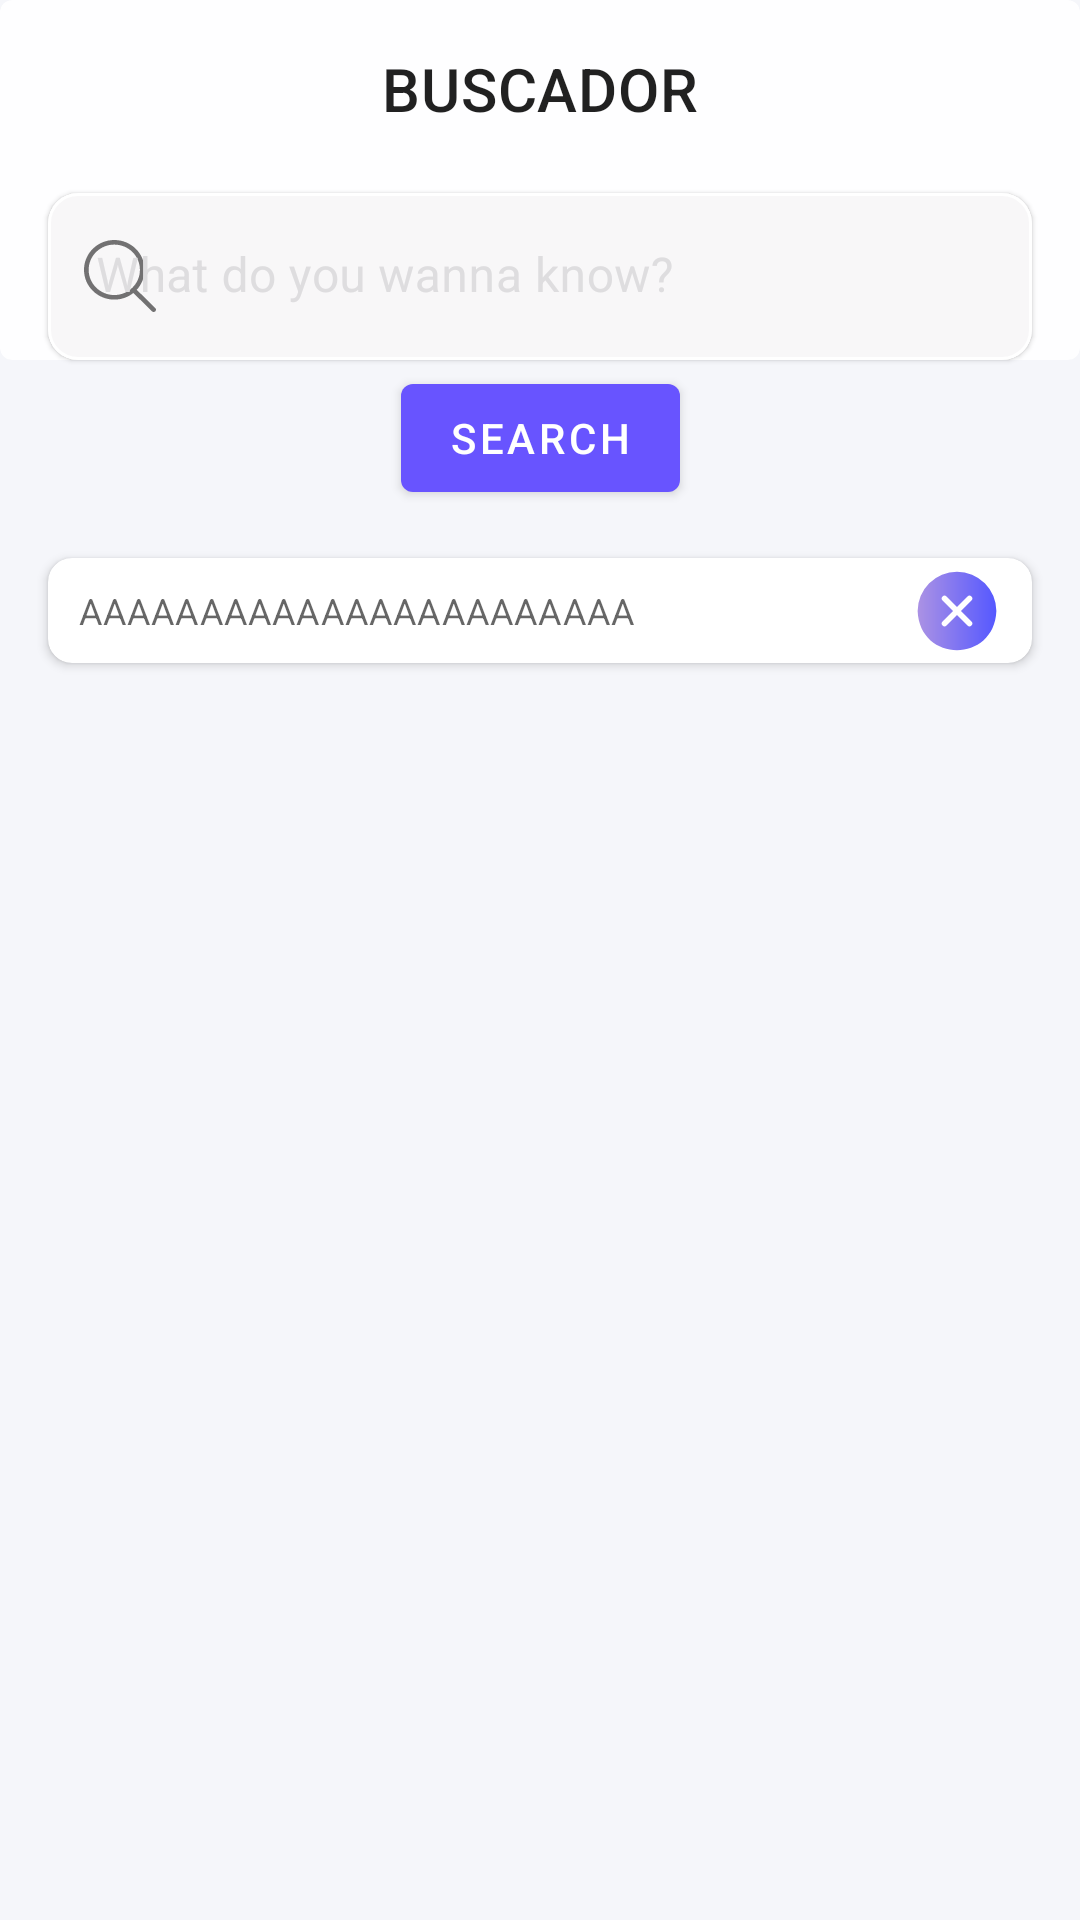

This screen was rendered from an Android layout file. Write that file and the resources it references.
<!-- AndroidManifest.xml: application theme Theme.EveryPractice -->
<!-- res/layout/fragment_blank.xml -->
<?xml version="1.0" encoding="utf-8"?>
<layout xmlns:android="http://schemas.android.com/apk/res/android"
    xmlns:app="http://schemas.android.com/apk/res-auto"
    xmlns:tools="http://schemas.android.com/tools">

    <data>


    </data>

    <ScrollView
        android:layout_width="match_parent"
        android:layout_height="match_parent"
        android:background="#f5f6fa"
        tools:context=".prinoptions.search.SearchActivity">

        <androidx.constraintlayout.widget.ConstraintLayout
            android:layout_height="wrap_content"
            android:layout_width="match_parent"
            android:minHeight="500dp"
            >

            <com.google.android.material.card.MaterialCardView
                android:id="@+id/materialCardView4"
                android:layout_width="match_parent"
                android:layout_height="120dp"
                app:cardBackgroundColor="#fefeff"
                app:cardElevation="-10dp"
                app:layout_constraintBottom_toBottomOf="@+id/materialCardView3"
                app:layout_constraintEnd_toEndOf="parent"
                app:layout_constraintStart_toStartOf="parent"
                app:layout_constraintTop_toTopOf="parent">


            </com.google.android.material.card.MaterialCardView>

            <TextView
                android:id="@+id/textView2"
                android:layout_width="wrap_content"
                android:layout_height="wrap_content"
                android:layout_marginTop="16dp"
                android:text="BUSCADOR"
                style="@style/TextAppearance.MaterialComponents.Headline6"
                app:layout_constraintEnd_toEndOf="parent"
                app:layout_constraintStart_toStartOf="parent"
                app:layout_constraintTop_toTopOf="parent" />


            <com.google.android.material.card.MaterialCardView
                android:id="@+id/materialCardView3"
                android:layout_width="match_parent"
                android:layout_height="wrap_content"
                android:layout_marginStart="16dp"
                android:layout_marginEnd="16dp"
                android:elevation="5dp"
                app:cardCornerRadius="10dp"
                app:layout_constraintBottom_toBottomOf="@id/materialCardView4"
                app:layout_constraintEnd_toEndOf="parent"
                app:layout_constraintStart_toStartOf="parent"
                app:strokeWidth="1dp">

                <com.google.android.material.textfield.TextInputLayout
                    style="@style/TextAppTextField"
                    android:layout_width="match_parent"

                    android:layout_height="wrap_content"
                    android:hint="What do you wanna know?"
                    app:boxBackgroundColor="#f8f7f8"
                    app:boxCollapsedPaddingTop="0dp"
                    app:boxCornerRadiusBottomEnd="10dp"
                    app:boxCornerRadiusBottomStart="10dp"
                    app:boxCornerRadiusTopEnd="10dp"
                    app:boxCornerRadiusTopStart="10dp"
                    app:boxStrokeWidth="0dp"
                    app:boxStrokeWidthFocused="0dp"
                    app:endIconMode="clear_text"
                    app:layout_constraintStart_toStartOf="@+id/wanna_look"
                    app:layout_constraintTop_toBottomOf="@id/wanna_look"
                    app:startIconDrawable="@drawable/ic_search_drawable">

                    <com.google.android.material.textfield.TextInputEditText
                        android:id="@+id/tf_search"
                        android:layout_width="match_parent"
                        android:layout_height="wrap_content"
                        android:imeOptions="actionSearch"
                        android:inputType="text"
                        android:minWidth="140dp"/>
                </com.google.android.material.textfield.TextInputLayout>


            </com.google.android.material.card.MaterialCardView>

            <com.google.android.material.button.MaterialButton
                android:id="@+id/btnGoGoogle"
                android:layout_width="wrap_content"
                android:layout_height="wrap_content"
                android:layout_marginTop="2dp"
                android:text="SEARCH"
                app:layout_constraintEnd_toEndOf="parent"
                app:layout_constraintStart_toStartOf="parent"
                app:layout_constraintTop_toBottomOf="@+id/materialCardView4" />


            <androidx.recyclerview.widget.RecyclerView
                android:id="@+id/rvHistory"
                android:layout_width="match_parent"
                android:layout_height="wrap_content"
                app:layoutManager="androidx.recyclerview.widget.LinearLayoutManager"
                app:layout_constraintEnd_toEndOf="parent"
                app:layout_constraintStart_toStartOf="parent"
                app:layout_constraintTop_toBottomOf="@+id/example_card"
                tools:listitem="@layout/lastsearch_list_history" />

            <com.google.android.material.card.MaterialCardView
                android:id="@+id/example_card"
                android:layout_width="match_parent"
                android:layout_height="wrap_content"
                android:layout_margin="16dp"
                app:cardCornerRadius="8dp"
                app:cardElevation="2dp"
                app:layout_constraintEnd_toEndOf="parent"
                app:layout_constraintStart_toStartOf="parent"
                app:layout_constraintTop_toBottomOf="@+id/btnGoGoogle">

                <androidx.constraintlayout.widget.ConstraintLayout
                    android:layout_width="match_parent"
                    android:layout_height="match_parent">

                    <TextView
                        android:id="@+id/history_element"
                        style="@style/TextAppearance.MaterialComponents.Caption"
                        android:layout_width="wrap_content"
                        android:layout_height="match_parent"
                        android:layout_marginStart="10dp"
                        android:gravity="center"
                        android:maxWidth="290dp"
                        android:minHeight="35dp"
                        android:text="AAAAAAAAAAAAAAAAAAAAAAA"
                        app:layout_constraintBottom_toBottomOf="parent"
                        app:layout_constraintHorizontal_chainStyle="spread_inside"
                        app:layout_constraintStart_toStartOf="parent"
                        app:layout_constraintTop_toTopOf="parent"
                        tools:ignore="HardcodedText"/>

                    <ImageView
                        android:id="@+id/deleteButton"
                        android:layout_width="wrap_content"
                        android:layout_height="wrap_content"
                        android:layout_marginEnd="10dp"
                        android:background="@drawable/ic_close"
                        android:padding="15dp"
                        app:layout_constraintBottom_toBottomOf="parent"
                        app:layout_constraintEnd_toEndOf="parent"
                        app:layout_constraintTop_toTopOf="parent"
                        tools:ignore="ContentDescription" />


                </androidx.constraintlayout.widget.ConstraintLayout>


            </com.google.android.material.card.MaterialCardView>


        </androidx.constraintlayout.widget.ConstraintLayout>

    </ScrollView>
</layout>
<!-- res/layout/lastsearch_list_history.xml (included above) -->
<?xml version="1.0" encoding="utf-8"?>
<layout xmlns:android="http://schemas.android.com/apk/res/android"
    xmlns:app="http://schemas.android.com/apk/res-auto"
    xmlns:tools="http://schemas.android.com/tools">

    <data>
        <variable
            name="lastSearch"
            type="com.example.everypractice.prinoptions.search.data.LastSearch" />
        <variable
            name="viewModel"
            type="com.example.everypractice.prinoptions.search.viewmodel.SearchViewModel" />
    </data>

    <com.google.android.material.card.MaterialCardView
        android:layout_width="match_parent"
        android:layout_height="60dp"
        app:cardCornerRadius="8dp"
        app:cardElevation="2dp"
        app:layout_constraintBottom_toBottomOf="parent"
        app:layout_constraintEnd_toEndOf="parent"
        app:layout_constraintStart_toStartOf="parent"
        app:layout_constraintTop_toTopOf="parent"
        android:layout_marginHorizontal="16dp"
        android:layout_marginVertical="5dp"
        android:id="@+id/history_card"
        tools:ignore="SmallSp">

        <androidx.constraintlayout.widget.ConstraintLayout
            android:layout_width="match_parent"
            android:layout_height="match_parent">

            <LinearLayout
                android:id="@+id/text_container"
                android:layout_width="0dp"
                android:layout_height="match_parent"
                android:layout_marginStart="8dp"
                app:layout_constraintBottom_toBottomOf="parent"
                app:layout_constraintEnd_toStartOf="@+id/deleteButton"
                app:layout_constraintHorizontal_chainStyle="spread_inside"
                app:layout_constraintStart_toStartOf="@+id/guideline2"
                app:layout_constraintTop_toTopOf="parent"
                android:gravity="center_vertical">

                <TextView
                    android:id="@+id/history_element"
                    style="@style/TextAppearance.MaterialComponents.Caption"
                    android:layout_width="wrap_content"
                    android:layout_height="wrap_content"
                    android:gravity="center"
                    android:maxWidth="290dp"
                    android:minHeight="35dp"
                    android:text="TextView"
                    tools:ignore="HardcodedText"
                    tools:text="pipe" />

                <TextView
                    android:id="@+id/example"
                    android:layout_width="wrap_content"
                    android:layout_height="wrap_content"
                    android:layout_weight="1"
                    android:text="TextView" />

            </LinearLayout>


            <ImageView
                android:id="@+id/deleteButton"
                android:layout_width="wrap_content"
                android:layout_height="wrap_content"
                android:layout_marginEnd="10dp"
                android:background="@drawable/ic_close"
                android:padding="15dp"
                app:layout_constraintBottom_toBottomOf="parent"
                app:layout_constraintEnd_toEndOf="parent"
                app:layout_constraintTop_toTopOf="parent"
                tools:ignore="ContentDescription" />

            <TextView
                android:id="@+id/number_time"
                style="@style/TextAppearance.MaterialComponents.Headline6"
                android:layout_width="wrap_content"
                android:layout_height="wrap_content"
                app:timestamp="@{lastSearch}"
                app:scope="@{viewModel.scope}"
                app:layout_constraintBottom_toTopOf="@+id/text_time"
                app:layout_constraintEnd_toEndOf="@+id/text_time"
                app:layout_constraintStart_toStartOf="@+id/text_time"
                app:layout_constraintTop_toTopOf="parent"
                app:layout_constraintVertical_chainStyle="packed"
                tools:text="10" />

            <TextView
                android:id="@+id/text_time"
                android:layout_width="wrap_content"
                android:layout_height="wrap_content"
                android:textSize="10sp"
                android:textColor="#a5a5a9"
                android:maxWidth="60dp"
                android:textStyle="bold"
                app:layout_constraintBottom_toBottomOf="parent"
                app:layout_constraintEnd_toStartOf="@+id/guideline2"
                app:layout_constraintStart_toStartOf="parent"
                app:layout_constraintTop_toBottomOf="@+id/number_time"
                tools:text="DAYS AGO" />

            <androidx.constraintlayout.widget.Guideline
                android:id="@+id/guideline2"
                android:layout_width="wrap_content"
                android:layout_height="wrap_content"
                android:orientation="vertical"
                app:layout_constraintGuide_begin="64dp" />


        </androidx.constraintlayout.widget.ConstraintLayout>


    </com.google.android.material.card.MaterialCardView>
</layout>
<!-- resources referenced by this layout -->
<resources>
  <!-- drawable ic_close (drawable) -->
  <vector android:height="24dp" android:viewportHeight="32"
      android:viewportWidth="32" android:width="24dp"
      xmlns:aapt="http://schemas.android.com/aapt" xmlns:android="http://schemas.android.com/apk/res/android">
      <path android:pathData="m16,2a14.015,14.015 0,0 0,-14 14c0.769,18.573 27.234,18.568 28,-0a14.015,14.015 0,0 0,-14 -14zM21.14,19.73a0.997,0.997 0,0 1,-1.41 1.41l-3.73,-3.73 -3.73,3.73a0.979,0.979 0,0 1,-1.41 0,0.996 0.996,0 0,1 0,-1.41l3.73,-3.73 -3.73,-3.73a0.997,0.997 0,0 1,1.41 -1.41l3.73,3.73 3.73,-3.73a0.997,0.997 0,0 1,1.41 1.41l-3.73,3.73z">
          <aapt:attr name="android:fillColor">
              <gradient android:endX="30" android:endY="15.964"
                  android:startX="2" android:startY="15.964" android:type="linear">
                  <item android:color="#FFab92e4" android:offset="0"/>
                  <item android:color="#FF5558FF" android:offset="1"/>
              </gradient>
          </aapt:attr>
      </path>
  </vector>
  <!-- drawable ic_search_drawable (drawable) -->
  <vector android:height="24dp" android:viewportHeight="612.01"
      android:viewportWidth="612.01" android:width="24dp" xmlns:android="http://schemas.android.com/apk/res/android">
      <path android:fillColor="#000000" android:pathData="M606.21,578.71L448.2,423.23C489.58,378.27 515,318.82 515,253.39C514.98,113.44 399.7,0 257.49,0C115.28,0 0.01,113.44 0.01,253.39s115.28,253.39 257.49,253.39c61.44,0 117.8,-21.25 162.07,-56.59l158.62,156.1c7.73,7.61 20.28,7.61 28.01,0C613.94,598.69 613.94,586.33 606.21,578.71zM257.49,467.8c-120.33,0 -217.87,-95.99 -217.87,-214.41S137.17,38.99 257.49,38.99c120.33,0 217.87,95.99 217.87,214.41S377.82,467.8 257.49,467.8z"/>
  </vector>
  <style name="TextAppTextField">
          <item name="android:textColorHint">#dedddf</item>
          <item name="fontFamily">sans-serif</item>
          <item name="android:fontFamily">sans-serif</item>
          <item name="android:textStyle">bold</item>
          <item name="android:textAllCaps">false</item>
          <item name="android:textSize">60sp</item>
          <item name="android:letterSpacing">0.03125</item>
      </style>
  <style name="Theme.EveryPractice" parent="Theme.MaterialComponents.DayNight.NoActionBar">
          
          <item name="colorPrimary">@color/purple_500</item>
          <item name="colorPrimaryVariant">@color/purple_700</item>
          <item name="colorOnPrimary">@color/white</item>
          
          <item name="colorSecondary">@color/teal_200</item>
          <item name="colorSecondaryVariant">@color/teal_700</item>
          <item name="colorOnSecondary">@color/black</item>
          
          <item name="android:statusBarColor" tools:targetApi="l">?attr/colorPrimaryVariant</item>
  
          
      </style>
  <color name="purple_500">#FF6854ff</color>
  <color name="purple_700">#FF7e53ff</color>
  <color name="white">#FFFFFFFF</color>
  <color name="teal_200">#FF03DAC5</color>
  <color name="teal_700">#FF018786</color>
  <color name="black">#FF000000</color>
</resources>
